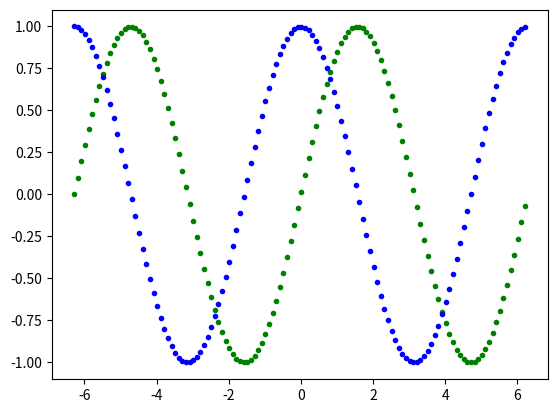

This chart was generated by the following Python code:
import matplotlib.pyplot as plt
import numpy as np

x = np.arange(-2.0 * np.pi, 2.0 * np.pi, 0.1)

plt.plot(x, np.sin(x), 'g.')
plt.plot(x, np.cos(x), 'b.')

plt.show()

